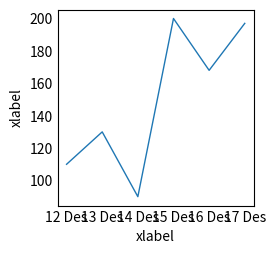

Generate this figure with matplotlib:
import matplotlib.pyplot as plt
import numpy as np

plt.style.use('_mpl-gallery')

# make data
x = ['12 Des','13 Des','14 Des','15 Des','16 Des','17 Des']
y = [110,130,90,200,168,197]

# plot
fig, ax = plt.subplots()

ax.plot(x, y, linewidth=1)
plt.grid(visible=None)

plt.xlabel('xlabel')
plt.ylabel('xlabel')
fig.savefig('MyFigure.png',dpi=1000)
plt.show()